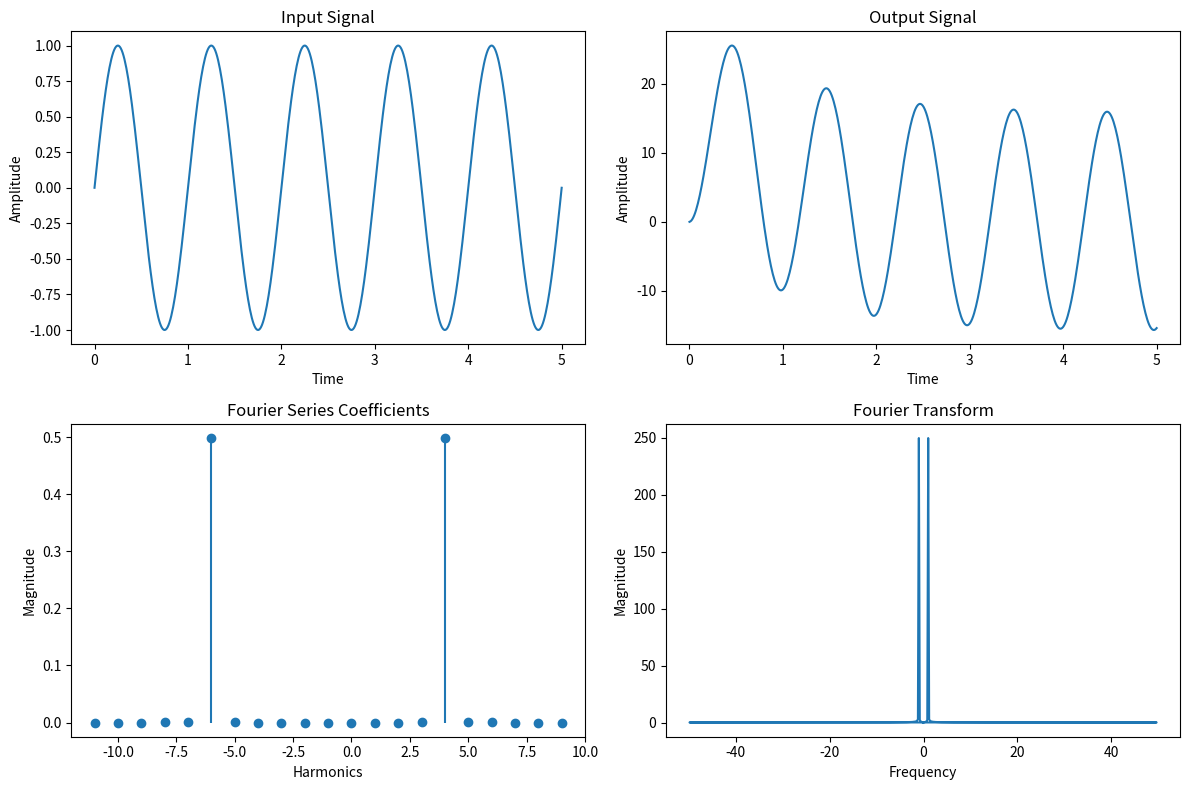

The matplotlib source for this figure:
import numpy as np
import matplotlib.pyplot as plt

def impulse_response(t):
    return np.heaviside(t, 1) * np.exp(-t)

def calculate_output(input_signal, impulse_response):
    output_signal = np.convolve(input_signal, impulse_response, mode='full')
    return output_signal[:len(input_signal)]

def calculate_fourier_series(input_signal, t, T, num_harmonics):
    coefficients = []
    for n in range(-num_harmonics, num_harmonics + 1):
        coefficient = np.sum(input_signal * np.exp(-1j * 2 * np.pi * n * t / T)) / len(t)
        coefficients.append(coefficient)
    return np.array(coefficients)

def calculate_fourier_transform(input_signal, t):
    frequency = np.fft.fftfreq(len(t), t[1] - t[0])
    transform = np.fft.fft(input_signal)
    return frequency, transform

def log_data(filename, data_dict):
    with open(filename, "w") as log_file:
        for key, value in data_dict.items():
            log_file.write(f"{key}:\n{value}\n\n")

def plot_results(t, input_signal, output_signal, fourier_series, frequency, fourier_transform):
    plt.figure(figsize=(12, 8))

    plt.subplot(2, 2, 1)
    plt.plot(t, input_signal)
    plt.title('Input Signal')
    plt.xlabel('Time')
    plt.ylabel('Amplitude')

    plt.subplot(2, 2, 2)
    plt.plot(t, output_signal)
    plt.title('Output Signal')
    plt.xlabel('Time')
    plt.ylabel('Amplitude')

    plt.subplot(2, 2, 3)
    harmonics_range = range(-len(fourier_series) // 2, len(fourier_series) // 2)
    plt.stem(harmonics_range, np.abs(fourier_series), basefmt=" ")
    plt.title('Fourier Series Coefficients')
    plt.xlabel('Harmonics')
    plt.ylabel('Magnitude')

    plt.subplot(2, 2, 4)
    plt.plot(frequency, np.abs(fourier_transform))
    plt.title('Fourier Transform')
    plt.xlabel('Frequency')
    plt.ylabel('Magnitude')

    plt.tight_layout()
    plt.show()

def main():
    t = np.linspace(0, 5, 500)  # Time vector
    input_signal = np.sin(2 * np.pi * t)  # Example input signal

    # Calculate output signal and transforms
    impulse_resp = impulse_response(t)
    output_signal = calculate_output(input_signal, impulse_resp)
    fourier_series = calculate_fourier_series(input_signal, t, t[-1], 10)
    frequency, fourier_transform = calculate_fourier_transform(input_signal, t)

    # Log the results
    data_to_log = {
        "Input Signal": input_signal,
        "Output Signal": output_signal,
        "Fourier Series Coefficients": fourier_series,
        "Frequency": frequency,
        "Fourier Transform": fourier_transform
    }
    log_data("log.txt", data_to_log)

    # Plot the results
    plot_results(t, input_signal, output_signal, fourier_series, frequency, fourier_transform)

if __name__ == "__main__":
    main()
